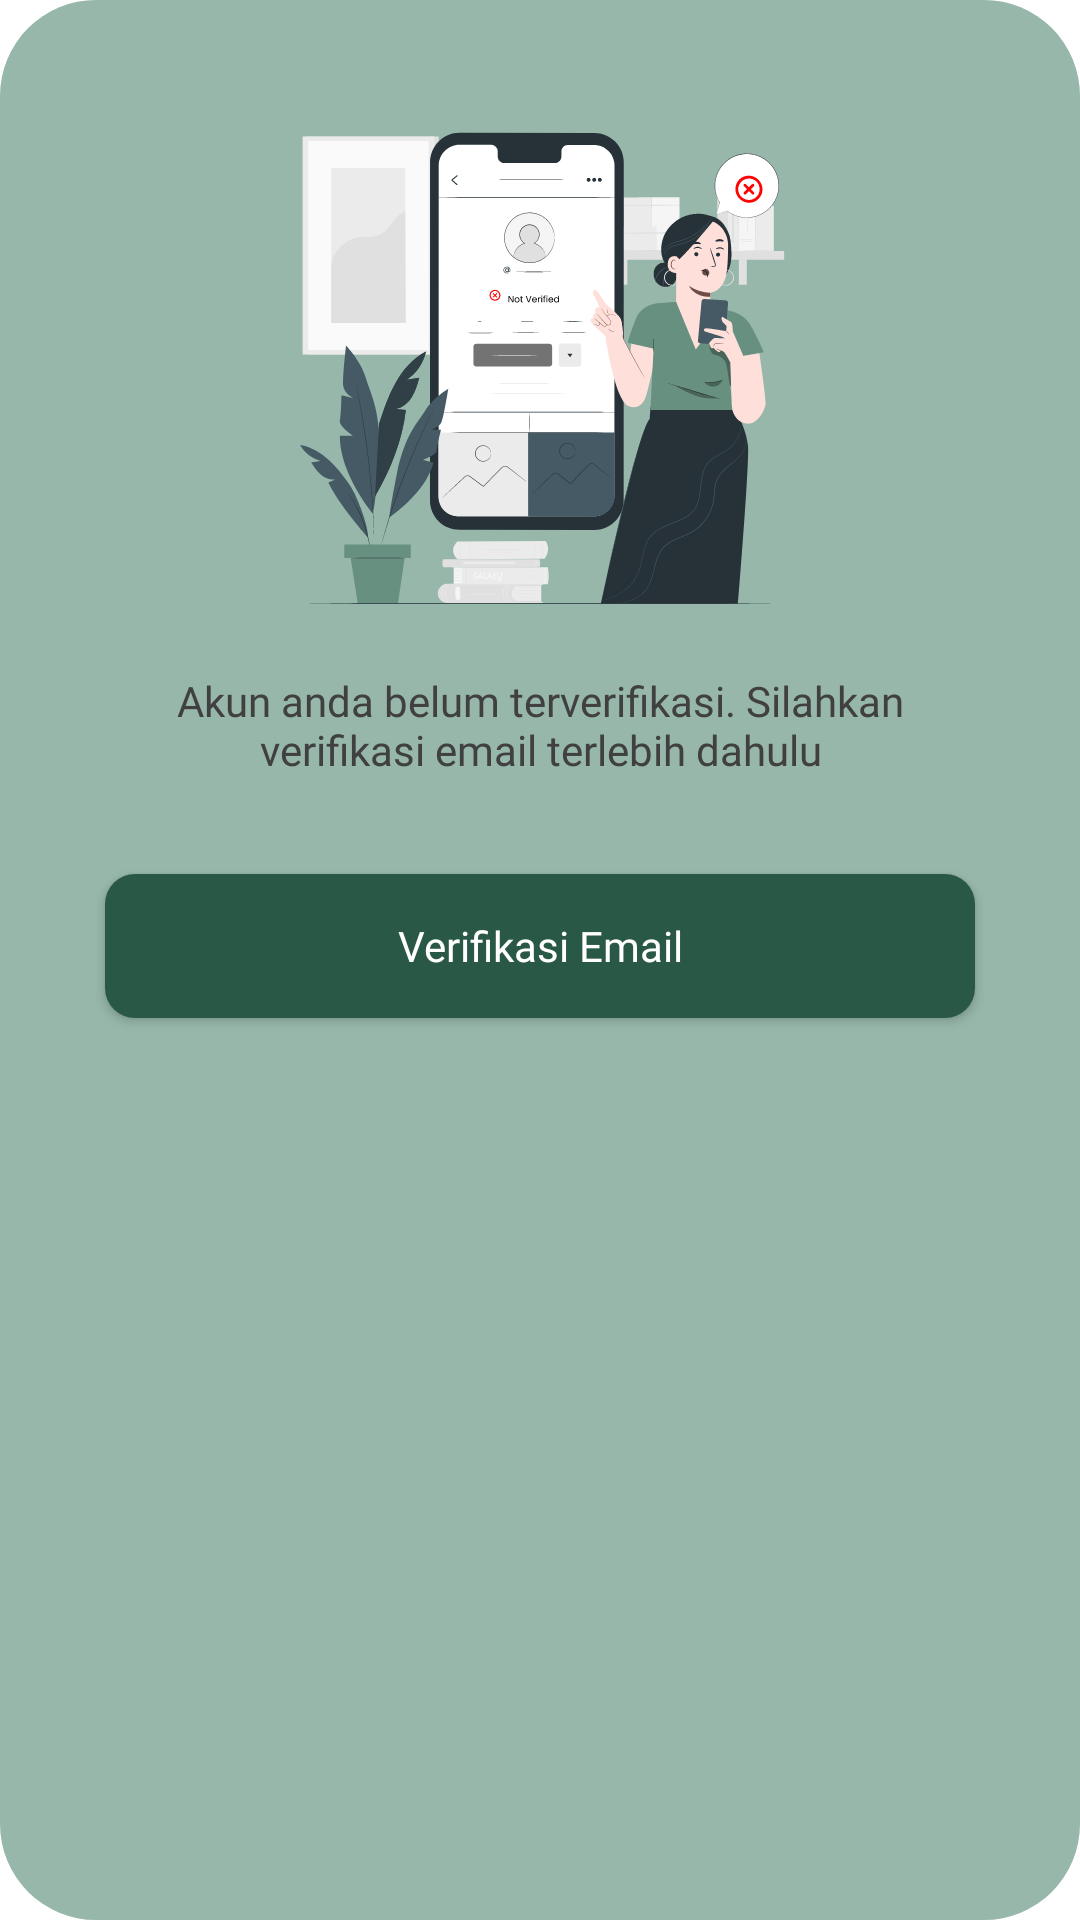

The Android layout XML behind this screen, and the referenced resources:
<!-- AndroidManifest.xml: application theme Theme.SAMAKAKI -->
<!-- res/layout/dialog_confirmation.xml -->
<?xml version="1.0" encoding="utf-8"?>
<LinearLayout xmlns:android="http://schemas.android.com/apk/res/android"
    android:layout_width="match_parent"
    android:layout_height="wrap_content"
    xmlns:card_view="http://schemas.android.com/apk/res-auto"
    xmlns:app="http://schemas.android.com/apk/res-auto"
    android:orientation="vertical"
    android:background="@drawable/bg_dialog_confirmation">








            <LinearLayout
                android:layout_width="match_parent"
                android:layout_height="wrap_content"
                android:orientation="vertical"
                android:gravity="center_horizontal">


                <ImageView
                    android:layout_width="180dp"
                    android:layout_height="180dp"
                    android:src="@drawable/ic_email_confirmation"
                    android:layout_marginTop="32dp"/>

                <TextView
                    android:layout_width="wrap_content"
                    android:layout_height="wrap_content"
                    android:text="@string/title_email_confirmation"
                    android:textColor="@color/neutral_700"
                    android:layout_marginTop="12dp"
                    android:gravity="center"
                    android:fontFamily="@font/poppins_medium"
                    android:layout_marginHorizontal="35dp"/>

                <Button
                    android:id="@+id/btn_verif"
                    style="@style/ButtonStyle"
                    android:layout_width="match_parent"
                    android:layout_height="wrap_content"
                    android:layout_marginTop="@dimen/dimen_32"
                    android:layout_marginBottom="@dimen/dimen_42"
                    app:backgroundTint="@color/primary_600"
                    android:text="@string/verif_email"
                    app:cornerRadius="@dimen/dimen_10"
                    android:layout_marginHorizontal="35dp"
                    app:layout_constraintBottom_toBottomOf="parent"
                    app:layout_constraintEnd_toEndOf="parent"
                    app:layout_constraintStart_toStartOf="parent"
                    app:layout_constraintTop_toBottomOf="@id/wrap_status_akun" />

        </LinearLayout>




</LinearLayout>
<!-- resources referenced by this layout -->
<resources>
  <color name="bg_dialog">#97B7AA</color>
  <color name="neutral_700">#404040</color>
  <color name="primary_600">#2A5846</color>
  <dimen name="dimen_10">10dp</dimen>
  <dimen name="dimen_32">32dp</dimen>
  <dimen name="dimen_42">42dp</dimen>
  <!-- drawable bg_dialog_confirmation (drawable) -->
  <?xml version="1.0" encoding="utf-8"?>
  <shape xmlns:android="http://schemas.android.com/apk/res/android"
      android:shape="rectangle">
  
      <solid android:color="@color/bg_dialog" />
  
      <corners
          android:topRightRadius="@dimen/dimen_32"
          android:bottomRightRadius="@dimen/dimen_32"
          android:topLeftRadius="@dimen/dimen_32"
          android:bottomLeftRadius="@dimen/dimen_32" />
  
  </shape>
  <!-- drawable ic_email_confirmation: vector/xml drawable (drawable, 86652 chars, omitted) -->
  <string name="title_email_confirmation">Akun anda belum terverifikasi. Silahkan verifikasi email terlebih dahulu</string>
  <string name="verif_email">Verifikasi Email</string>
  <style name="ButtonStyle">
          <item name="android:background">@drawable/rounded_btn</item>
          <item name="android:layout_marginHorizontal" tools:targetApi="o">@dimen/dimen_35</item>
          <item name="android:paddingVertical" tools:targetApi="o">@dimen/dimen_5</item>
          <item name="android:layout_height">@dimen/dimen_48</item>
          <item name="android:textColor">@color/white</item>
          <item name="android:paddingHorizontal" tools:targetApi="o">@dimen/dimen_34</item>
          <item name="android:fontFamily">@font/poppins_semibold</item>
          <item name="android:textSize">@dimen/dimen_14</item>
          <item name="android:textAlignment">center</item>
          <item name="android:textAllCaps">false</item>
      </style>
  <style name="Theme.SAMAKAKI" parent="Theme.MaterialComponents.Light.NoActionBar">
          
          <item name="colorPrimary">@color/primary_400</item>
          <item name="colorPrimaryVariant">@color/primary_100</item>
          <item name="colorOnPrimary">@color/primary_200</item>
          
          <item name="colorSecondary">@color/secondary_100</item>
          <item name="colorSecondaryVariant">@color/secondary_500</item>
          <item name="colorOnSecondary">@color/secondary_300</item>
          
          <item name="android:statusBarColor" tools:targetApi="l">?attr/colorPrimaryVariant</item>
          
          <item name="android:forceDarkAllowed" tools:targetApi="q">false</item>
      </style>
  <!-- drawable rounded_btn (drawable) -->
  <?xml version="1.0" encoding="utf-8"?>
  <shape xmlns:android="http://schemas.android.com/apk/res/android">
      <solid android:color="@color/primary_600" />
  
      <corners
          android:topRightRadius="@dimen/dimen_10"
          android:bottomRightRadius="@dimen/dimen_10"
          android:topLeftRadius="@dimen/dimen_10"
          android:bottomLeftRadius="@dimen/dimen_10"/>
  
  </shape>
  <dimen name="dimen_35">35dp</dimen>
  <dimen name="dimen_5">5dp</dimen>
  <dimen name="dimen_48">48dp</dimen>
  <color name="white">#FFFFFFFF</color>
  <dimen name="dimen_34">34dp</dimen>
  <dimen name="dimen_14">14dp</dimen>
  <color name="primary_400">#689080</color>
  <color name="primary_100">#A7C8BB</color>
  <color name="primary_200">#97BAAC</color>
  <color name="secondary_100">#E3ECE6</color>
  <color name="secondary_500">#90B29B</color>
  <color name="secondary_300">#C7D9CD</color>
</resources>
